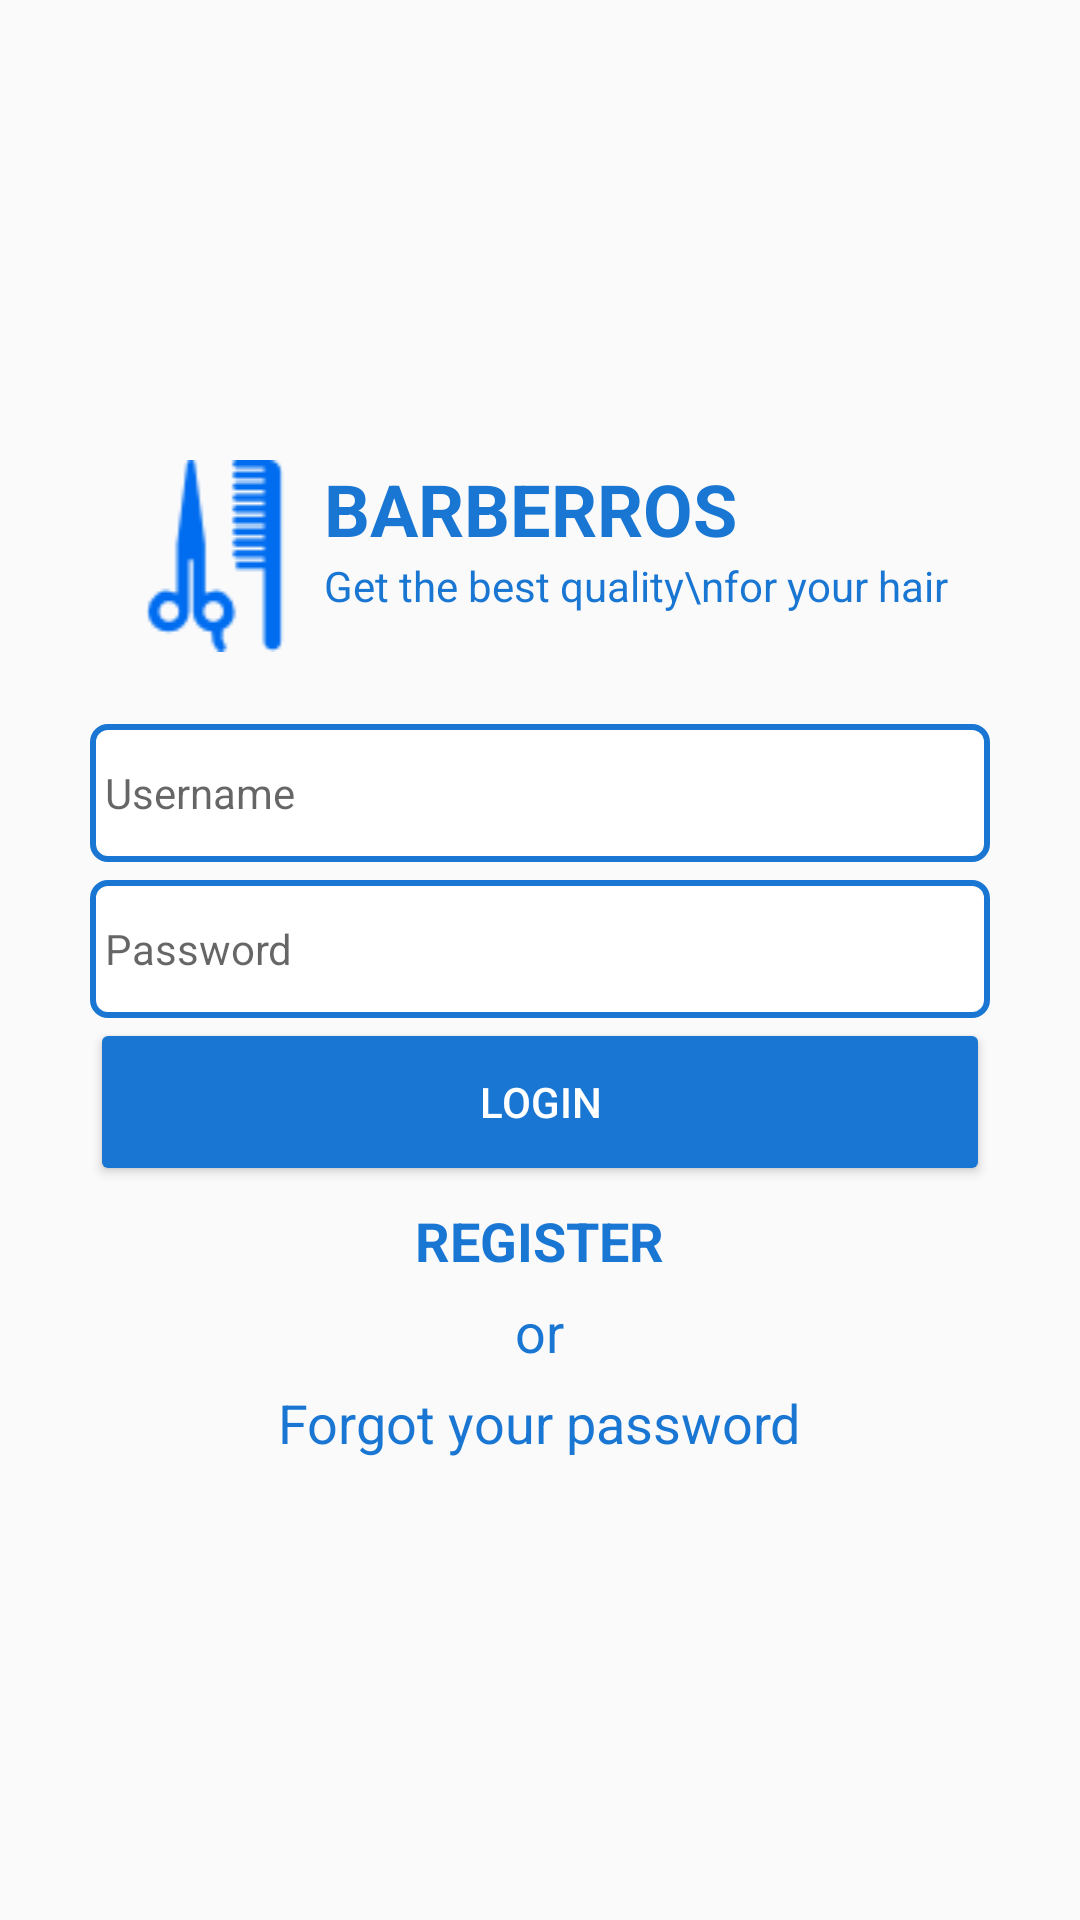

This screen was rendered from an Android layout file. Write that file and the resources it references.
<!-- AndroidManifest.xml: application theme AppTheme -->
<!-- res/layout/fragment_login.xml -->
<FrameLayout xmlns:android="http://schemas.android.com/apk/res/android"
    xmlns:tools="http://schemas.android.com/tools"
    android:id="@+id/login_root"
    android:layout_width="match_parent"
    android:layout_height="match_parent"
    tools:context="com.example.orionstark.barberros.controllers.fragments.LoginFragment">
    <LinearLayout
        android:id="@+id/progress_bar_login"
        android:visibility="gone"
        android:layout_width="wrap_content"
        android:layout_height="wrap_content"
        android:layout_gravity="center"
        android:gravity="center">
        <ProgressBar
            android:layout_width="64dp"
            android:layout_height="64dp" />
    </LinearLayout>
    <ScrollView
        android:layout_width="match_parent"
        android:layout_height="match_parent"
        android:layout_gravity="center">
    <LinearLayout
        android:id="@+id/login_container"
        android:orientation="vertical"
        android:layout_width="match_parent"
        android:layout_height="match_parent"
        android:gravity="center"
        android:layout_gravity="center">
        <LinearLayout
            android:orientation="horizontal"
            android:layout_width="wrap_content"
            android:layout_height="wrap_content">
            <ImageView
                android:layout_width="64dp"
                android:layout_height="64dp"
                android:src="@drawable/logo"/>
            <LinearLayout
                android:orientation="vertical"
                android:layout_width="wrap_content"
                android:layout_height="wrap_content">
                <TextView
                    android:layout_width="wrap_content"
                    android:layout_height="wrap_content"
                    android:textColor="@color/colorPrimary"
                    android:textSize="24sp"
                    android:text="BARBERROS"
                    android:textStyle="bold"/>
                <TextView
                    android:layout_width="wrap_content"
                    android:layout_height="wrap_content"
                    android:textColor="@color/colorPrimary"
                    android:textSize="14sp"
                    android:text="Get the best quality\nfor your hair"/>
            </LinearLayout>
        </LinearLayout>
        <EditText
            android:id="@+id/username_login_field"
            android:layout_marginTop="24dp"
            android:layout_width="300dp"
            android:layout_height="46dp"
            android:hint="Username"
            android:maxLength="20"
            android:padding="5dp"
            android:maxLines="1"
            android:inputType="text"
            android:textSize="14sp"
            android:background="@drawable/border_radius"/>
        <EditText
            android:id="@+id/password_login_field"
            android:layout_marginTop="6dp"
            android:layout_width="300dp"
            android:layout_height="46dp"
            android:hint="Password"
            android:maxLines="1"
            android:inputType="textPassword"
            android:padding="5dp"
            android:textSize="14sp"
            android:background="@drawable/border_radius"/>
        <Button
            android:id="@+id/login_button"
            android:layout_width="300dp"
            android:layout_height="56dp"
            android:backgroundTint="@color/colorPrimary"
            android:textColor="#FFF"
            android:text="LOGIN"/>
        <TextView
            android:id="@+id/register_nav"
            android:layout_width="wrap_content"
            android:layout_height="wrap_content"
            android:textColor="@color/colorPrimary"
            android:text="REGISTER"
            android:textSize="18sp"
            android:textStyle="bold"
            android:layout_marginTop="6dp"/>
        <TextView
            android:layout_width="wrap_content"
            android:layout_height="wrap_content"
            android:textColor="@color/colorPrimary"
            android:text="or"
            android:textSize="18sp"
            android:layout_marginTop="6dp"/>
        <TextView
            android:id="@+id/forgot_pass_nav"
            android:layout_width="wrap_content"
            android:layout_height="wrap_content"
            android:textColor="@color/colorPrimary"
            android:text="Forgot your password"
            android:textSize="18sp"
            android:layout_marginTop="6dp"/>
    </LinearLayout>
    </ScrollView>
</FrameLayout>
<!-- resources referenced by this layout -->
<resources>
  <color name="colorPrimary">#1976d2</color>
  <!-- drawable border_radius (drawable) -->
  <?xml version="1.0" encoding="UTF-8"?>
  <shape xmlns:android="http://schemas.android.com/apk/res/android">
      <solid android:color="#FFFFFF"/>
      <stroke android:width="2dp"
          android:color="#1976d2" />
  
      <padding android:left="5dp"
          android:top="5dp"
          android:right="5dp"
          android:bottom="5dp"/>
      <corners android:bottomRightRadius="5dp"
          android:bottomLeftRadius="5dp"
          android:topLeftRadius="5dp"
          android:topRightRadius="5dp"/>
  </shape>
  <!-- drawable logo: png bitmap (drawable, 1804 bytes) -->
  <style name="AppTheme" parent="Theme.AppCompat.Light.DarkActionBar">
          
          <item name="colorPrimary">@color/colorPrimary</item>
          <item name="colorPrimaryDark">@color/colorPrimaryDark</item>
          <item name="colorAccent">@color/colorAccent</item>
      </style>
  <color name="colorPrimaryDark">#004ba0</color>
  <color name="colorAccent">#1976d2</color>
</resources>
